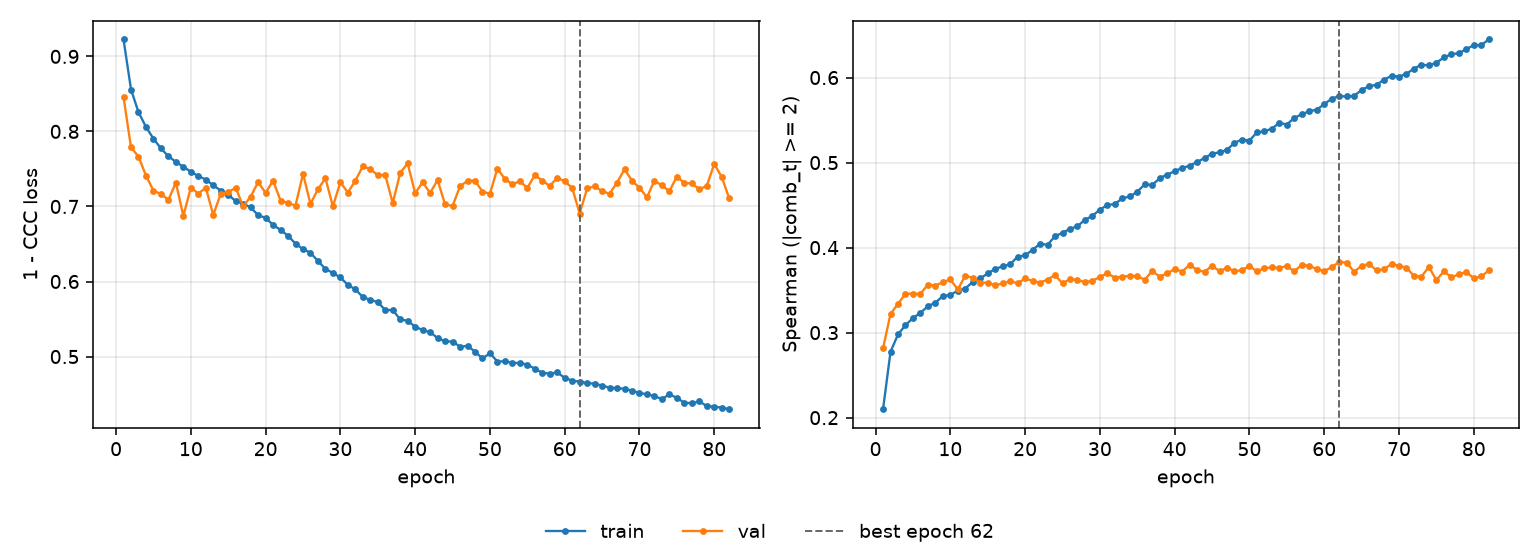

The file beside this chart, header and first rows:
epoch, tr_loss, vl_loss, tr_sp, vl_sp, is_best
1, 0.9225, 0.8458, 0.2099, 0.2815, False
2, 0.8559, 0.7787, 0.2775, 0.3222, False
3, 0.8257, 0.7664, 0.2978, 0.3337, False
4, 0.806, 0.7412, 0.3088, 0.3458, False
5, 0.7904, 0.7212, 0.3171, 0.3458, False
6, 0.7774, 0.7165, 0.3233, 0.3456, False
7, 0.7669, 0.7089, 0.331, 0.3565, False
8, 0.7594, 0.7315, 0.3353, 0.3554, False
9, 0.7528, 0.6874, 0.343, 0.3593, False
10, 0.7464, 0.7252, 0.3444, 0.3625, False
11, 0.7405, 0.7171, 0.3493, 0.3508, False
12, 0.7359, 0.7251, 0.3519, 0.3671, False
13, 0.7281, 0.6887, 0.3597, 0.3644, False
14, 0.7213, 0.717, 0.3638, 0.3589, False
15, 0.7155, 0.7191, 0.3696, 0.3587, False
16, 0.7073, 0.725, 0.3751, 0.3557, False
17, 0.7039, 0.7, 0.3778, 0.3579, False
18, 0.6987, 0.7131, 0.3804, 0.3605, False
19, 0.6883, 0.7325, 0.3894, 0.358, False
20, 0.6849, 0.7181, 0.3908, 0.3637, False
21, 0.6754, 0.7344, 0.3975, 0.3608, False
22, 0.6688, 0.7078, 0.4045, 0.3587, False
23, 0.6608, 0.7044, 0.4033, 0.3625, False
24, 0.6505, 0.7012, 0.4135, 0.3676, False
25, 0.6431, 0.7437, 0.4173, 0.3579, False
26, 0.6383, 0.7035, 0.4221, 0.363, False
27, 0.6273, 0.723, 0.4251, 0.3619, False
28, 0.6169, 0.7376, 0.4327, 0.3594, False
29, 0.6113, 0.7001, 0.4372, 0.361, False
30, 0.6055, 0.7325, 0.4448, 0.3654, False
31, 0.5954, 0.7184, 0.45, 0.3698, False
32, 0.5895, 0.7345, 0.4514, 0.3647, False
33, 0.5793, 0.7534, 0.4579, 0.3658, False
34, 0.5755, 0.7498, 0.4602, 0.3669, False
35, 0.5726, 0.7416, 0.4657, 0.3662, False
36, 0.5619, 0.742, 0.4745, 0.3624, False
37, 0.5621, 0.7045, 0.4735, 0.3724, False
38, 0.5494, 0.7449, 0.4816, 0.3659, False
39, 0.5477, 0.7573, 0.486, 0.3697, False
40, 0.5397, 0.7177, 0.4898, 0.3748, False
41, 0.5353, 0.7323, 0.4938, 0.3718, False
42, 0.5324, 0.718, 0.4963, 0.3798, False
43, 0.5246, 0.7352, 0.5008, 0.3737, False
44, 0.5203, 0.7027, 0.5053, 0.3714, False
45, 0.5199, 0.7007, 0.5105, 0.3789, False
46, 0.5133, 0.7268, 0.5119, 0.3722, False
47, 0.5141, 0.7342, 0.515, 0.3762, False
48, 0.5067, 0.7343, 0.5233, 0.3722, False
49, 0.4974, 0.7198, 0.527, 0.3734, False
50, 0.5044, 0.7169, 0.526, 0.3782, False
51, 0.4933, 0.7506, 0.5354, 0.3722, False
52, 0.4936, 0.7366, 0.5369, 0.3757, False
53, 0.4915, 0.7297, 0.5398, 0.3769, False
54, 0.4914, 0.7337, 0.5468, 0.3762, False
55, 0.4892, 0.7249, 0.5448, 0.3783, False
56, 0.4838, 0.7415, 0.5525, 0.372, False
57, 0.4785, 0.7345, 0.5569, 0.38, False
58, 0.4771, 0.7274, 0.5604, 0.3786, False
59, 0.4788, 0.7383, 0.5623, 0.3748, False
60, 0.4716, 0.7334, 0.5686, 0.3724, False
... 22 more rows
